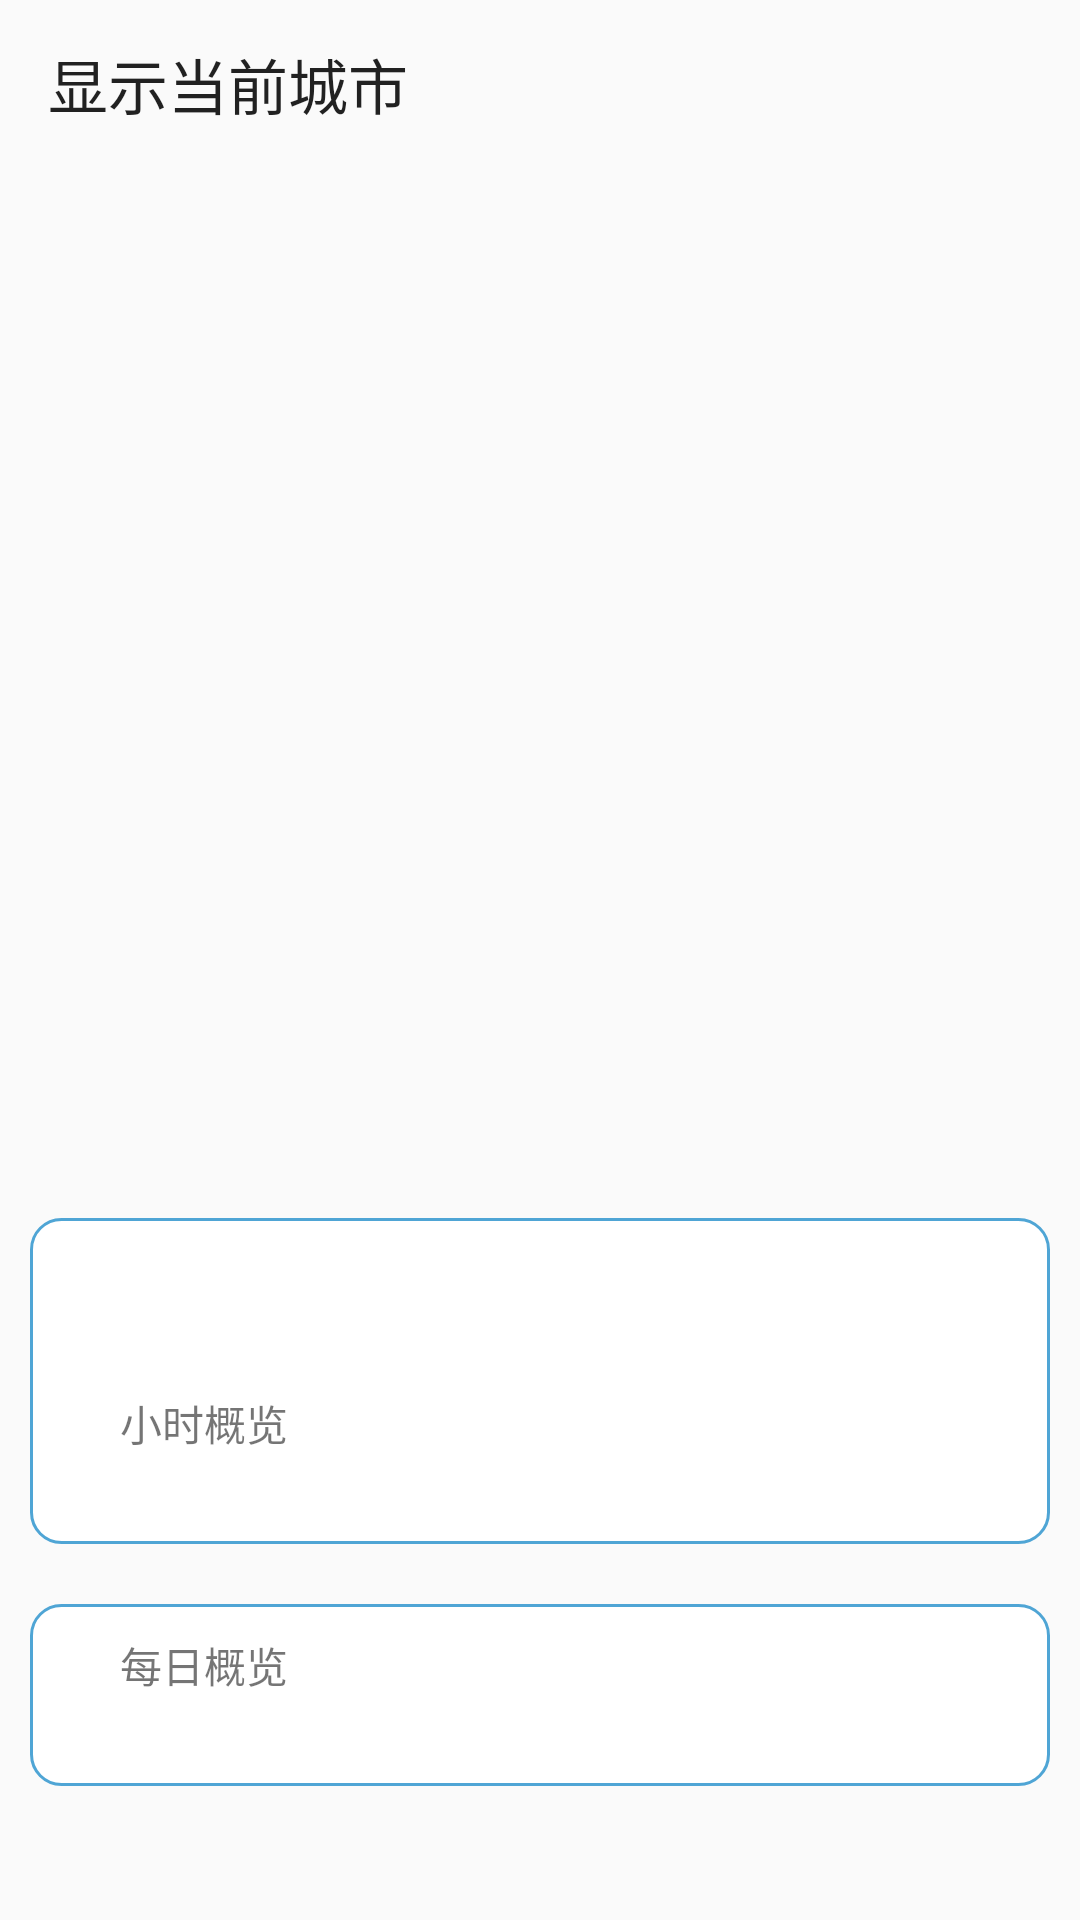

Reconstruct the res/layout file that produces this screen, plus the resources it refers to.
<!-- AndroidManifest.xml: application theme Theme.Weather -->
<!-- res/layout/activity_main.xml -->
<?xml version="1.0" encoding="utf-8"?>
<LinearLayout xmlns:android="http://schemas.android.com/apk/res/android"
    xmlns:app="http://schemas.android.com/apk/res-auto"
    xmlns:tools="http://schemas.android.com/tools"
    android:layout_width="match_parent"
    android:layout_height="match_parent"
    android:orientation="vertical"
    tools:context=".MainActivity">


    
    <androidx.appcompat.widget.Toolbar
        android:id="@+id/main_toolBar"
        android:layout_width="match_parent"
        android:layout_height="wrap_content"
        app:title="显示当前城市" />
    
    <RelativeLayout
        android:id="@+id/main_relativeLayout"
        android:layout_width="match_parent"
        android:layout_height="200dp" />
    
    <LinearLayout
        android:layout_width="match_parent"
        android:layout_height="wrap_content"
        android:layout_margin="20dp"
        android:orientation="vertical">

        
        <TextView
            android:id="@+id/temp"
            android:layout_width="wrap_content"
            android:layout_height="wrap_content"
            android:textSize="50dp" />

        <LinearLayout
            android:layout_width="match_parent"
            android:layout_height="match_parent"
            android:orientation="horizontal">
            
            <TextView
                android:id="@+id/text"
                android:layout_width="wrap_content"
                android:layout_height="wrap_content"
                android:textSize="18dp" />
            
            <TextView
                android:id="@+id/feelsLike"
                android:layout_width="wrap_content"
                android:layout_height="wrap_content"
                android:textSize="18dp" />
        </LinearLayout>
        
        <TextView
            android:id="@+id/category"
            android:layout_width="wrap_content"
            android:layout_height="wrap_content" />
    </LinearLayout>

    <ScrollView
        android:layout_width="match_parent"
        android:layout_height="match_parent">

        <LinearLayout
            android:layout_width="match_parent"
            android:layout_height="match_parent"
            android:orientation="vertical">

            <LinearLayout
                android:layout_width="match_parent"
                android:layout_height="match_parent"
                android:layout_marginLeft="10dp"
                android:layout_marginRight="10dp"
                android:layout_marginBottom="20sp"
                android:background="@drawable/border_main"
                android:orientation="vertical"
                android:paddingTop="10dp">
                
                <TextView
                    android:id="@+id/title"
                    android:layout_width="match_parent"
                    android:layout_height="wrap_content"
                    android:layout_marginLeft="30dp" />
                
                <TextView
                    android:id="@+id/indices"
                    android:layout_width="match_parent"
                    android:layout_height="wrap_content"
                    android:layout_marginLeft="30dp" />

                
                <TextView
                    android:layout_width="wrap_content"
                    android:layout_height="wrap_content"
                    android:layout_marginLeft="30dp"
                    android:layout_marginTop="10dp"
                    android:text="小时概览" />
                
                <androidx.recyclerview.widget.RecyclerView
                    android:id="@+id/weather24h_listView"
                    android:layout_width="wrap_content"
                    android:layout_height="match_parent"
                    android:layout_marginTop="30dp"
                    android:numColumns="24" />
            </LinearLayout>

            <LinearLayout
                android:layout_width="match_parent"
                android:layout_height="match_parent"
                android:layout_marginLeft="10dp"
                android:layout_marginRight="10dp"
                android:layout_marginBottom="20sp"
                android:background="@drawable/border_main"
                android:orientation="vertical">
                
                <TextView
                    android:layout_width="wrap_content"
                    android:layout_height="wrap_content"
                    android:layout_marginLeft="30dp"
                    android:layout_marginTop="10dp"
                    android:text="每日概览" />

                <androidx.recyclerview.widget.RecyclerView
                    android:id="@+id/main_weather7d_list_recyclerView"
                    android:layout_width="wrap_content"
                    android:layout_height="match_parent"
                    android:layout_marginTop="30dp"
                    android:numColumns="24" />
            </LinearLayout>
        </LinearLayout>
    </ScrollView>

</LinearLayout>
<!-- resources referenced by this layout -->
<resources>
  <!-- drawable border_main (drawable) -->
  <?xml version="1.0" encoding="utf-8"?>
  <shape xmlns:android="http://schemas.android.com/apk/res/android"
      android:shape="rectangle">
      <solid android:color="#ffffff" />
      <corners android:radius="10dp" />
      <stroke
          android:width="1dip"
          android:color="#4fa5d5" />
  </shape>
  <style name="Theme.Weather" parent="Theme.AppCompat.Light.NoActionBar">
          
          <item name="colorPrimary">@color/purple_500</item>
          <item name="colorPrimaryVariant">@color/purple_700</item>
          <item name="colorOnPrimary">@color/white</item>
          
          <item name="colorSecondary">@color/teal_200</item>
          <item name="colorSecondaryVariant">@color/teal_700</item>
          <item name="colorOnSecondary">@color/black</item>
          
          <item name="android:statusBarColor" tools:targetApi="l">?attr/colorPrimaryVariant</item>
          
      </style>
  <!-- not gathered from this repository: default colours our renderer supplied (Android Studio template values) -->
  <color name="purple_500">#FF6200EE</color>
  <color name="purple_700">#FF3700B3</color>
  <color name="teal_200">#FF03DAC5</color>
  <color name="teal_700">#FF018786</color>
  <color name="black">#FF000000</color>
  <color name="white">#FFFFFFFF</color>
</resources>
